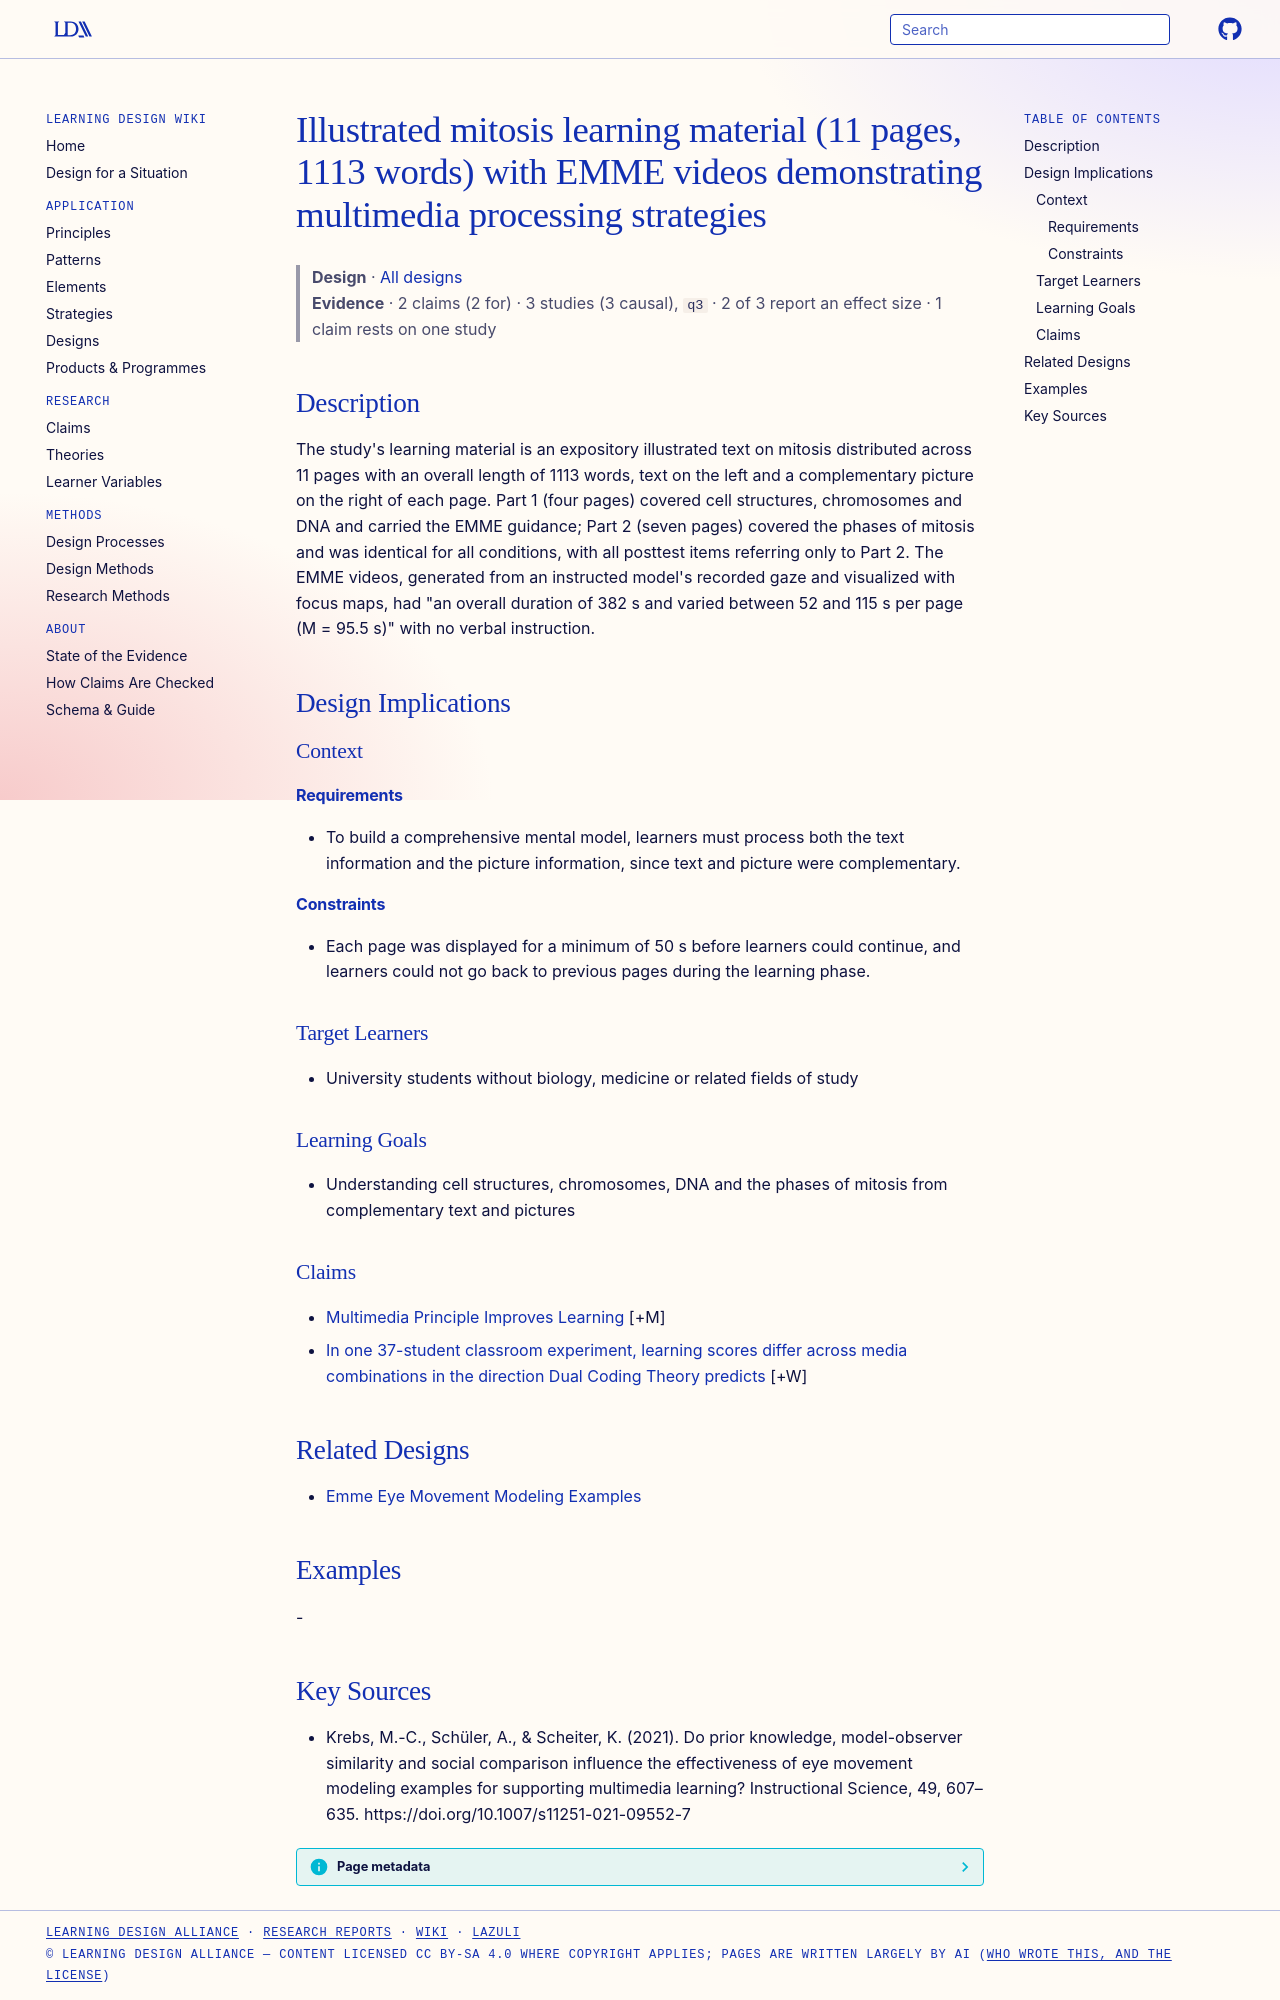

repository: Learning-Design-Alliance/learning-wiki · page: designs/mitosis-illustrated-text-emme-material/index.html · generator: mkdocs

---
type: design
id: mitosis-illustrated-text-emme-material
title: Illustrated mitosis learning material (11 pages, 1113 words) with EMME videos demonstrating multimedia processing strategies
description: "The study's learning material is an expository illustrated text on mitosis distributed across 11 pages with an overall length of 1113 words, text on the left and a complementary picture on the right of each page."
status: review
generated:
  by: "process:settle-candidates"
  at: 2026-10-18
sources:
  - id: krebs-2021
    resource: "https://doi.org/10.1007/s11251-021-09552-7"
    title: "Krebs, M.-C., Schüler, A., & Scheiter, K. (2021). Do prior knowledge, model-observer similarity and social comparison influence the effectiveness of eye movement modeling examples for supporting multimedia learning? Instructional Science, 49, 607–635. https://doi.org/10.1007/s11251-021-09552-7"
    author: "Krebs, M.-C., Schüler, A., & Scheiter, K"
---

# Illustrated mitosis learning material (11 pages, 1113 words) with EMME videos demonstrating multimedia processing strategies

> **Design** · [All designs](index.md)
> **Evidence** · 2 claims (2 for) · 3 studies (3 causal), `q3` · 2 of 3 report an effect size · 1 claim rests on one study

## Description
The study's learning material is an expository illustrated text on mitosis distributed across 11 pages with an overall length of 1113 words, text on the left and a complementary picture on the right of each page. Part 1 (four pages) covered cell structures, chromosomes and DNA and carried the EMME guidance; Part 2 (seven pages) covered the phases of mitosis and was identical for all conditions, with all posttest items referring only to Part 2. The EMME videos, generated from an instructed model's recorded gaze and visualized with focus maps, had "an overall duration of 382 s and varied between 52 and 115 s per page (M = 95.5 s)" with no verbal instruction.

## Design Implications

### Context
#### Requirements
- To build a comprehensive mental model, learners must process both the text information and the picture information, since text and picture were complementary.
#### Constraints
- Each page was displayed for a minimum of 50 s before learners could continue, and learners could not go back to previous pages during the learning phase.

### Target Learners
- University students without biology, medicine or related fields of study

### Learning Goals
- Understanding cell structures, chromosomes, DNA and the phases of mitosis from complementary text and pictures

### Claims

- [Multimedia Principle Improves Learning](../claims/multimedia-principle-improves-learning.md) [+M]
- [In one 37-student classroom experiment, learning scores differ across media combinations in the direction Dual Coding Theory predicts](../claims/media-combinations-affect-recall-and-retention.md) [+W]

## Related Designs
- [Emme Eye Movement Modeling Examples](emme-eye-movement-modeling-examples.md)

## Examples
-

## Key Sources
- Krebs, M.-C., Schüler, A., & Scheiter, K. (2021). Do prior knowledge, model-observer similarity and social comparison influence the effectiveness of eye movement modeling examples for supporting multimedia learning? Instructional Science, 49, 607–635. https://doi.org/10.1007/s11251-021-09552-7
